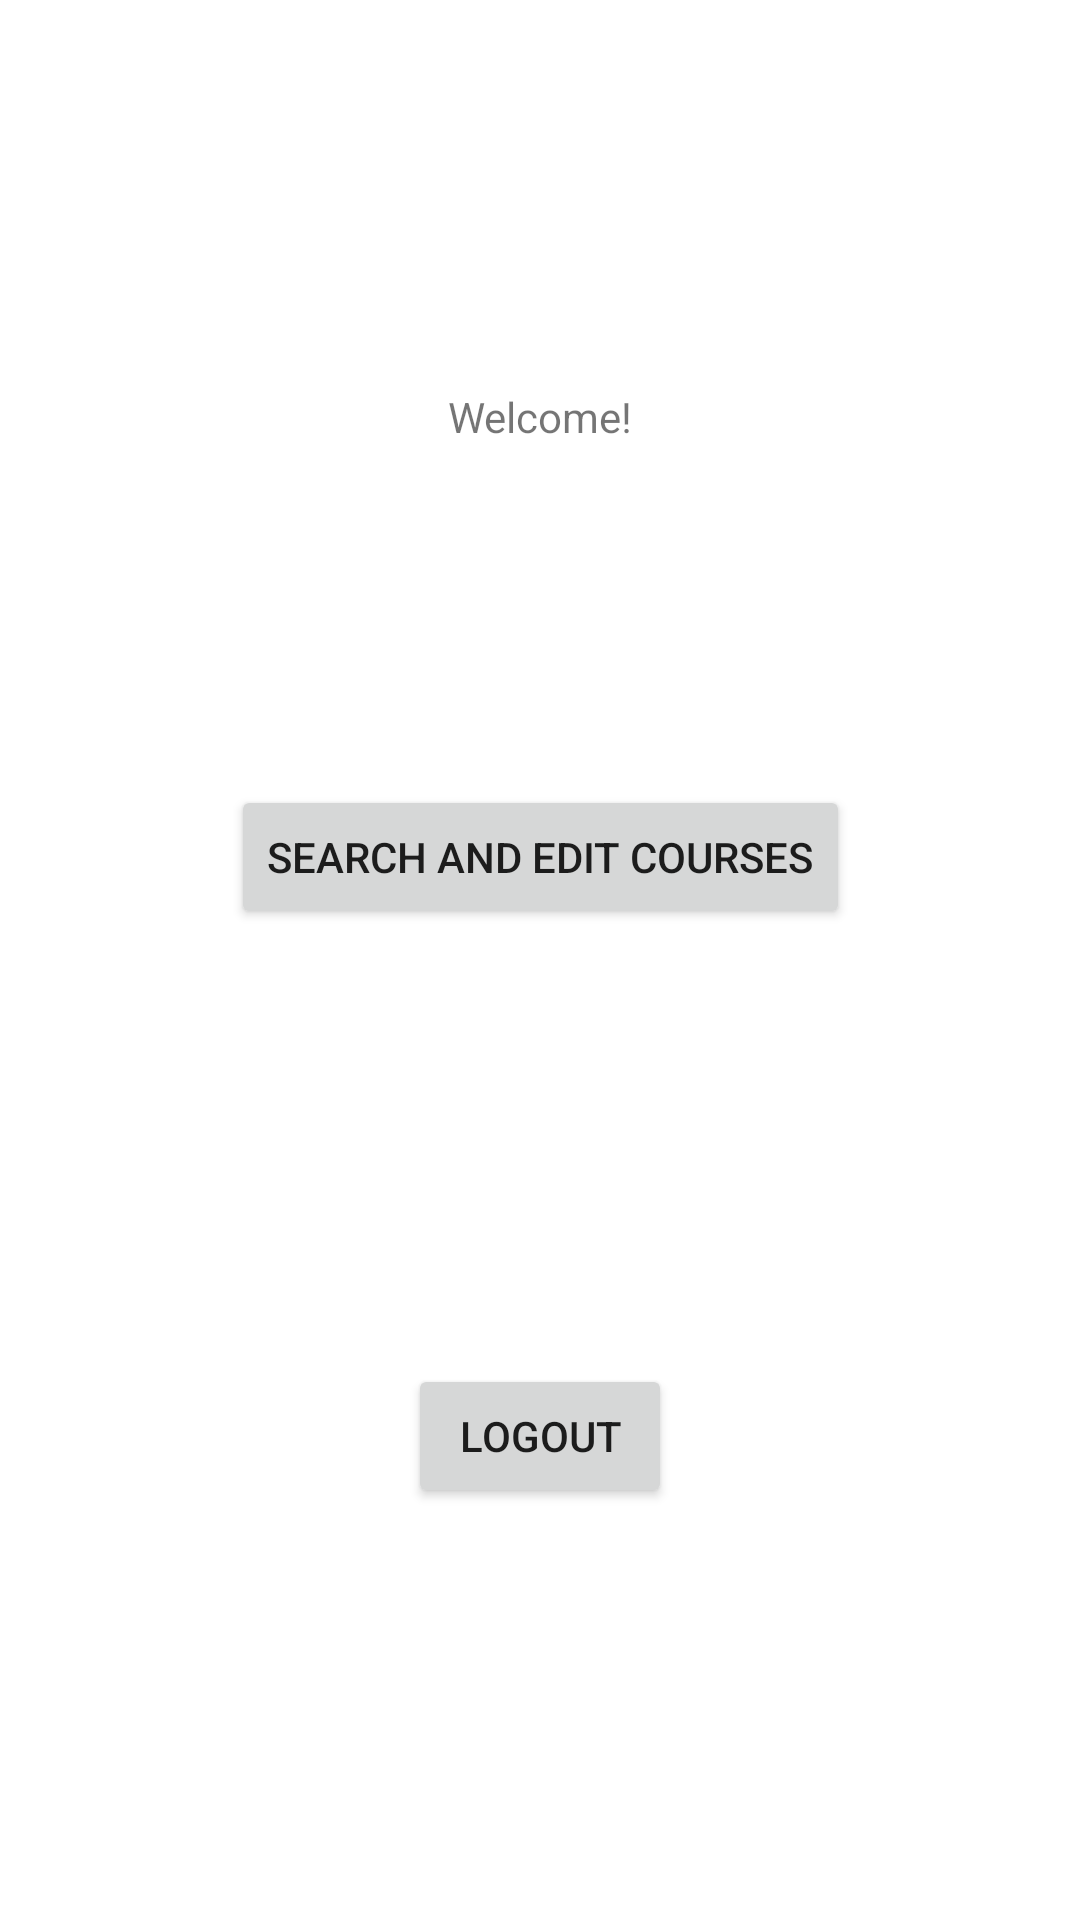

Here is an Android app screen rendered from its layout file. Give the layout XML and the strings, colors and styles it references.
<!-- AndroidManifest.xml: application theme Theme.CourseBookingApp -->
<!-- res/layout/activity_instructor_main.xml -->
<?xml version="1.0" encoding="utf-8"?>
<androidx.constraintlayout.widget.ConstraintLayout xmlns:android="http://schemas.android.com/apk/res/android"
    xmlns:app="http://schemas.android.com/apk/res-auto"
    xmlns:tools="http://schemas.android.com/tools"
    android:layout_width="match_parent"
    android:layout_height="match_parent"
    tools:context=".activities.InstructorMainActivity">

    <TextView
        android:id="@+id/welcomeInstructorMain"
        android:layout_width="wrap_content"
        android:layout_height="wrap_content"
        android:layout_marginStart="16dp"
        android:layout_marginTop="16dp"
        android:layout_marginEnd="16dp"
        android:text="@string/welcome"
        app:layout_constraintBottom_toTopOf="@id/searchAndEditInstructorMain"
        app:layout_constraintEnd_toEndOf="parent"
        app:layout_constraintStart_toStartOf="parent"
        app:layout_constraintTop_toTopOf="parent" />

    <Button
        android:id="@+id/searchAndEditInstructorMain"
        android:layout_width="wrap_content"
        android:layout_height="wrap_content"
        android:layout_marginStart="16dp"
        android:layout_marginEnd="16dp"
        android:layout_marginBottom="32dp"
        android:text="@string/searchAndEditCourseInstructorMain"
        app:layout_constraintBottom_toTopOf="@id/logoutBtnInstructorMain"
        app:layout_constraintEnd_toEndOf="parent"
        app:layout_constraintStart_toStartOf="parent"
        app:layout_constraintTop_toBottomOf="@+id/welcomeInstructorMain" />

    <Button
        android:id="@+id/logoutBtnInstructorMain"
        android:layout_width="wrap_content"
        android:layout_height="wrap_content"
        android:layout_marginBottom="24dp"
        android:text="@string/logout"
        app:layout_constraintBottom_toBottomOf="parent"
        app:layout_constraintEnd_toEndOf="parent"
        app:layout_constraintStart_toStartOf="parent"
        app:layout_constraintTop_toBottomOf="@+id/searchAndEditInstructorMain" />

</androidx.constraintlayout.widget.ConstraintLayout>
<!-- resources referenced by this layout -->
<resources>
  <string name="logout">Logout</string>
  <string name="searchAndEditCourseInstructorMain">Search and Edit Courses</string>
  <string name="welcome">Welcome!</string>
  <style name="Theme.CourseBookingApp" parent="Theme.MaterialComponents.DayNight.DarkActionBar">
          
          <item name="colorPrimary">@color/purple_500</item>
          <item name="colorPrimaryVariant">@color/purple_700</item>
          <item name="colorOnPrimary">@color/white</item>
          
          <item name="colorSecondary">@color/teal_200</item>
          <item name="colorSecondaryVariant">@color/teal_700</item>
          <item name="colorOnSecondary">@color/black</item>
          
          <item name="android:statusBarColor">?attr/colorPrimaryVariant</item>
          
      </style>
  <!-- not gathered from this repository: default colours our renderer supplied (Android Studio template values) -->
  <color name="purple_500">#FF6200EE</color>
  <color name="purple_700">#FF3700B3</color>
  <color name="teal_200">#FF03DAC5</color>
  <color name="teal_700">#FF018786</color>
  <color name="black">#FF000000</color>
  <color name="white">#FFFFFFFF</color>
</resources>
